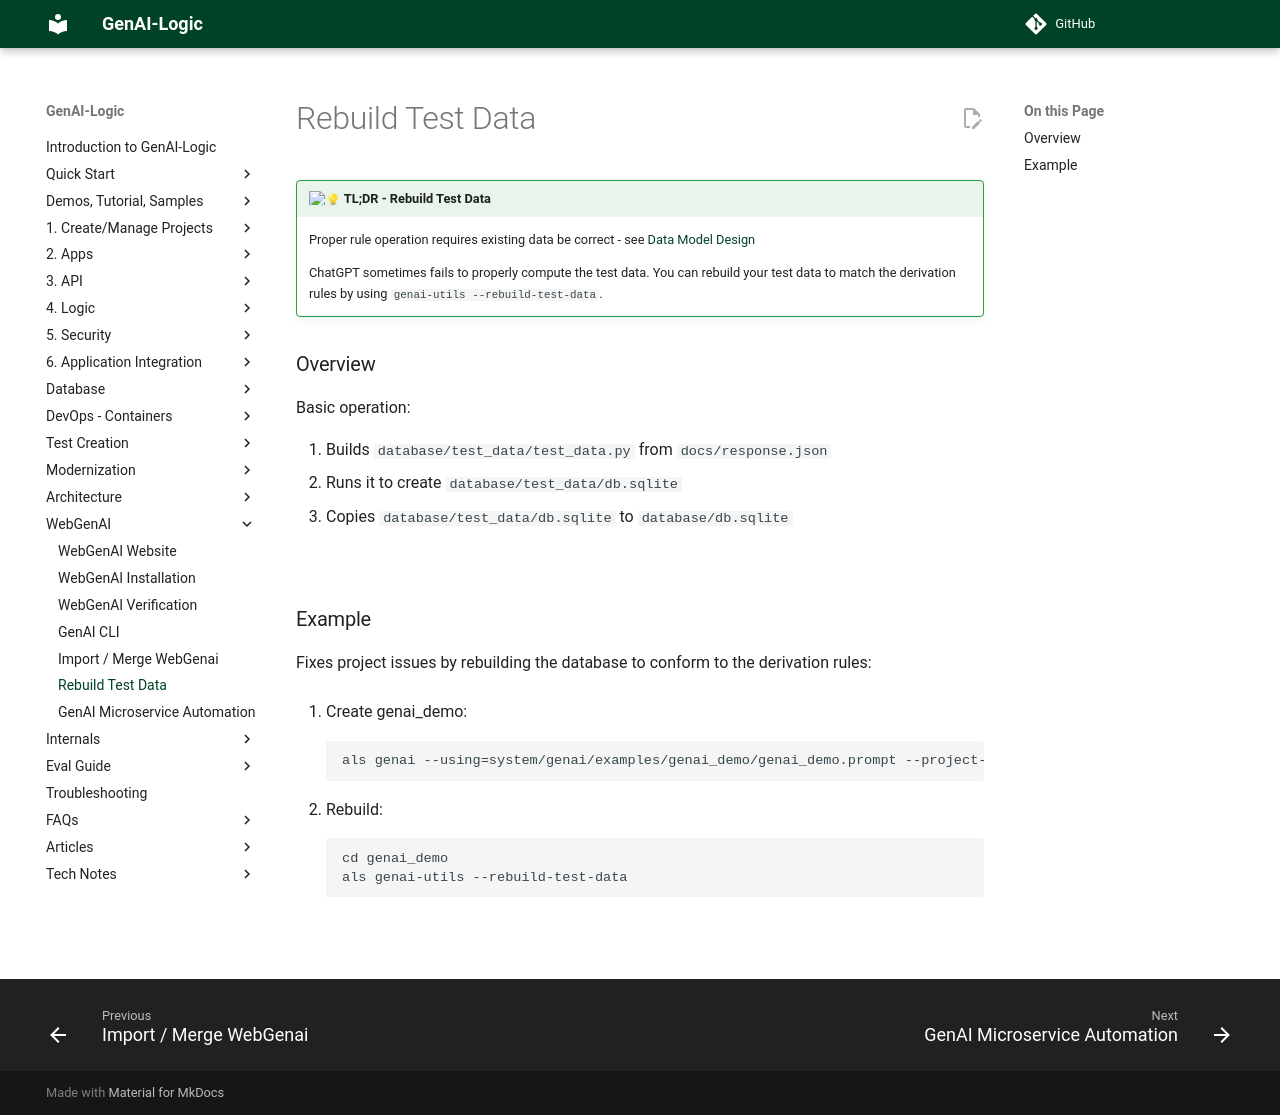

repository: ApiLogicServer/Docs · page: IDE-Rebuild-Test-Data/index.html · generator: jekyll

!!! pied-piper ":bulb: TL;DR - Rebuild Test Data"

    Proper rule operation requires existing data be correct - see [Data Model Design](Data-Model-Design.md#Initialize Stored Derivations){:target="_blank" rel="noopener"}

    ChatGPT sometimes fails to properly compute the test data.  You can rebuild your test data to match the derivation rules by using `genai-utils --rebuild-test-data`.


## Overview
Basic operation:

1. Builds `database/test_data/test_data.py` from `docs/response.json`
2. Runs it to create `database/test_data/db.sqlite`
3. Copies `database/test_data/db.sqlite` to `database/db.sqlite`

&nbsp;

## Example

Fixes project issues by rebuilding the database to conform to the derivation rules:

1. Create genai_demo: 
```
als genai --using=system/genai/examples/genai_demo/genai_demo.prompt --project-name=genai_demo
```

2. Rebuild:
```
cd genai_demo
als genai-utils --rebuild-test-data
```

&nbsp;
